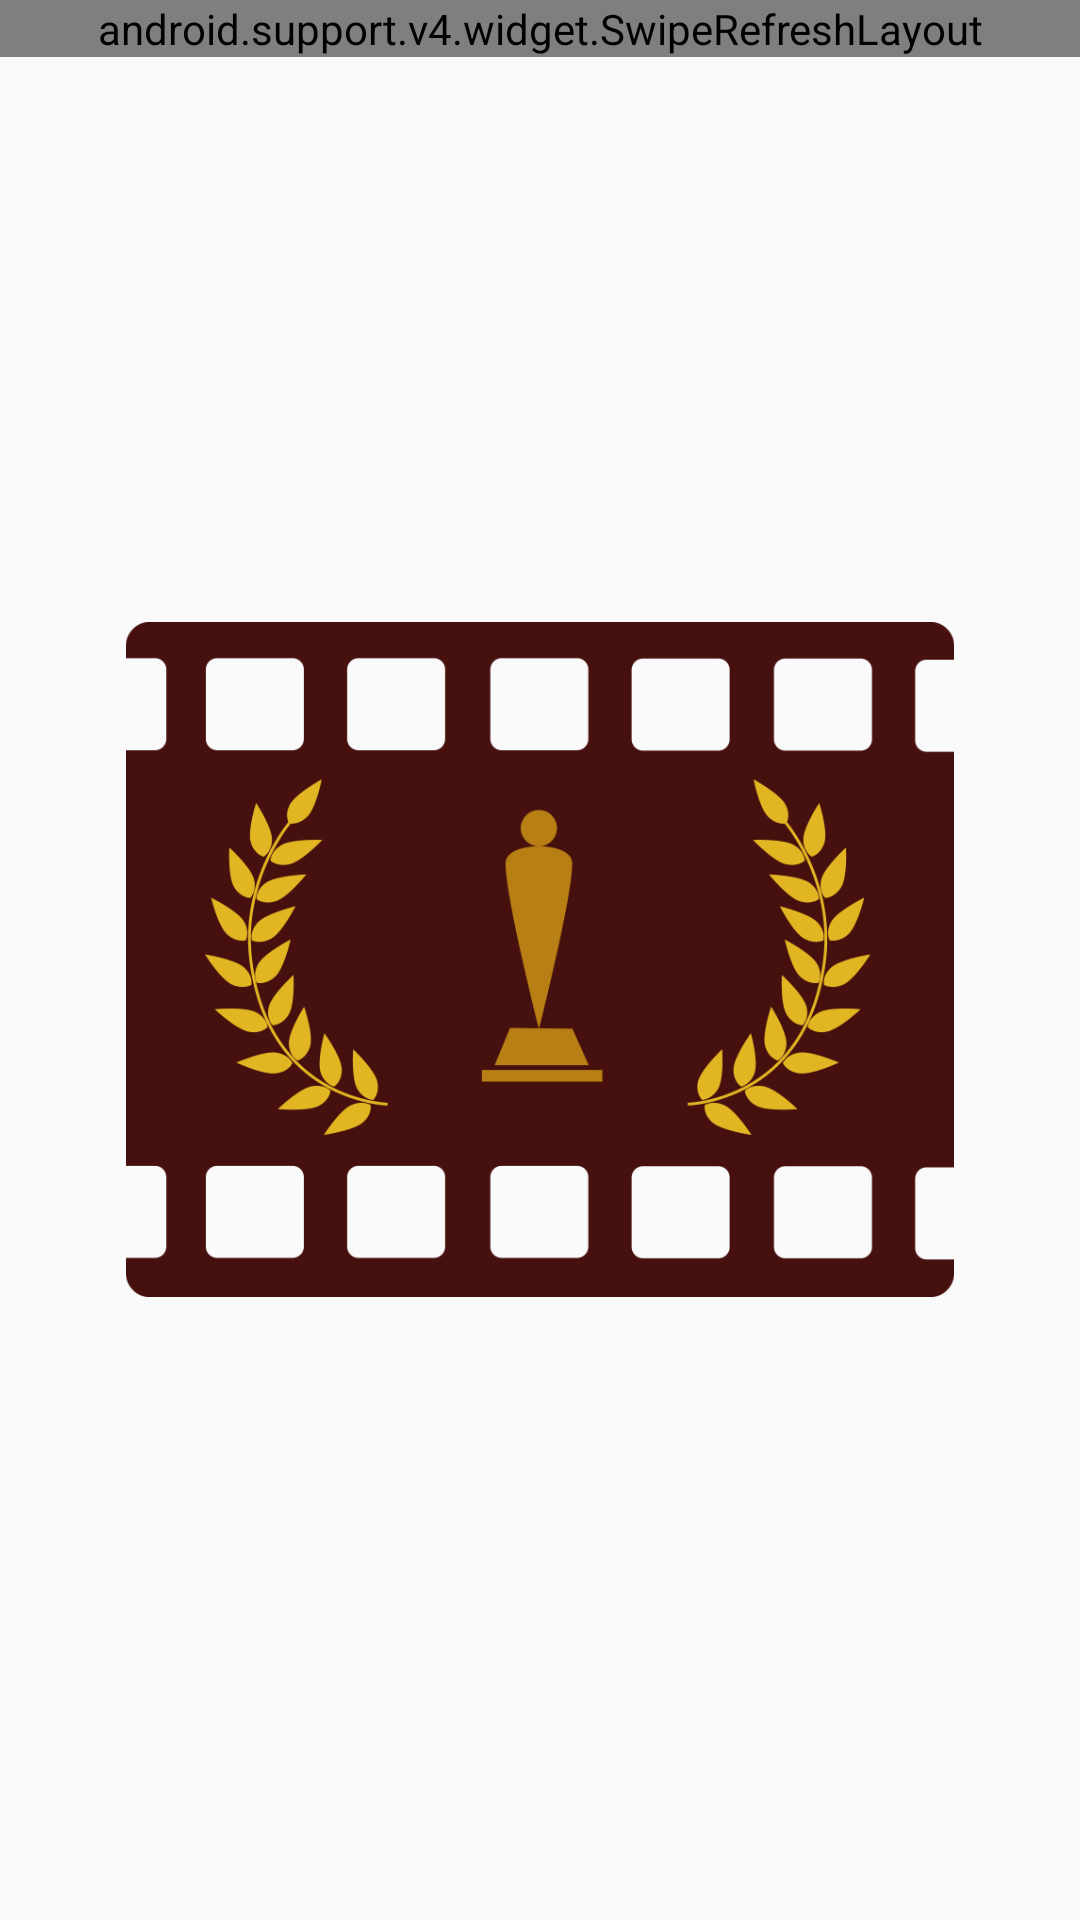

Produce the Android XML layout that renders to this screen, including the resource entries it uses.
<!-- AndroidManifest.xml: application theme AppTheme -->
<!-- res/layout/activity_main.xml -->
<?xml version="1.0" encoding="utf-8"?>
<layout xmlns:android="http://schemas.android.com/apk/res/android"
    android:background="@color/colorAccent">

    <FrameLayout
        android:layout_width="match_parent"
        android:layout_height="match_parent"
        android:orientation="vertical">

        <ImageView
            android:id="@+id/discover_logo"
            android:layout_width="wrap_content"
            android:layout_height="wrap_content"
            android:layout_gravity="center"
            android:contentDescription="@string/content_description_logo"
            android:src="@drawable/logo" />

        <android.support.v4.widget.SwipeRefreshLayout
            android:id="@+id/discover_swipe_refresh_layout"
            android:layout_width="match_parent"
            android:layout_height="wrap_content">

            <android.support.v7.widget.RecyclerView
                android:id="@+id/discover_rv"
                android:layout_width="match_parent"
                android:layout_height="wrap_content"
                android:layout_marginEnd="@dimen/margin_small"
                android:layout_marginLeft="@dimen/margin_xsmall"
                android:layout_marginRight="@dimen/margin_small"
                android:layout_marginStart="@dimen/margin_xsmall"
                android:background="@color/colorAccent" />
        </android.support.v4.widget.SwipeRefreshLayout>

        <ProgressBar
            android:id="@+id/discover_rv_progress_bar"
            android:layout_width="wrap_content"
            android:layout_height="wrap_content"
            android:layout_gravity="center" />
    </FrameLayout>
</layout>
<!-- resources referenced by this layout -->
<resources>
  <color name="colorAccent">#E7B556</color>
  <dimen name="margin_small">4dp</dimen>
  <dimen name="margin_xsmall">2dp</dimen>
  <!-- drawable logo: png bitmap (drawable-hdpi, 30799 bytes) -->
  <string name="content_description_logo">Logo</string>
  <style name="AppTheme" parent="Theme.AppCompat.Light.DarkActionBar">
          <item name="colorPrimary">@color/colorPrimary</item>
          <item name="colorPrimaryDark">@color/colorPrimaryDark</item>
          <item name="colorAccent">@color/colorAccent</item>
          <item name="preferenceTheme">@style/PreferenceThemeOverlay</item>
      </style>
  <color name="colorPrimary">#210504</color>
  <color name="colorPrimaryDark">#140202</color>
</resources>
